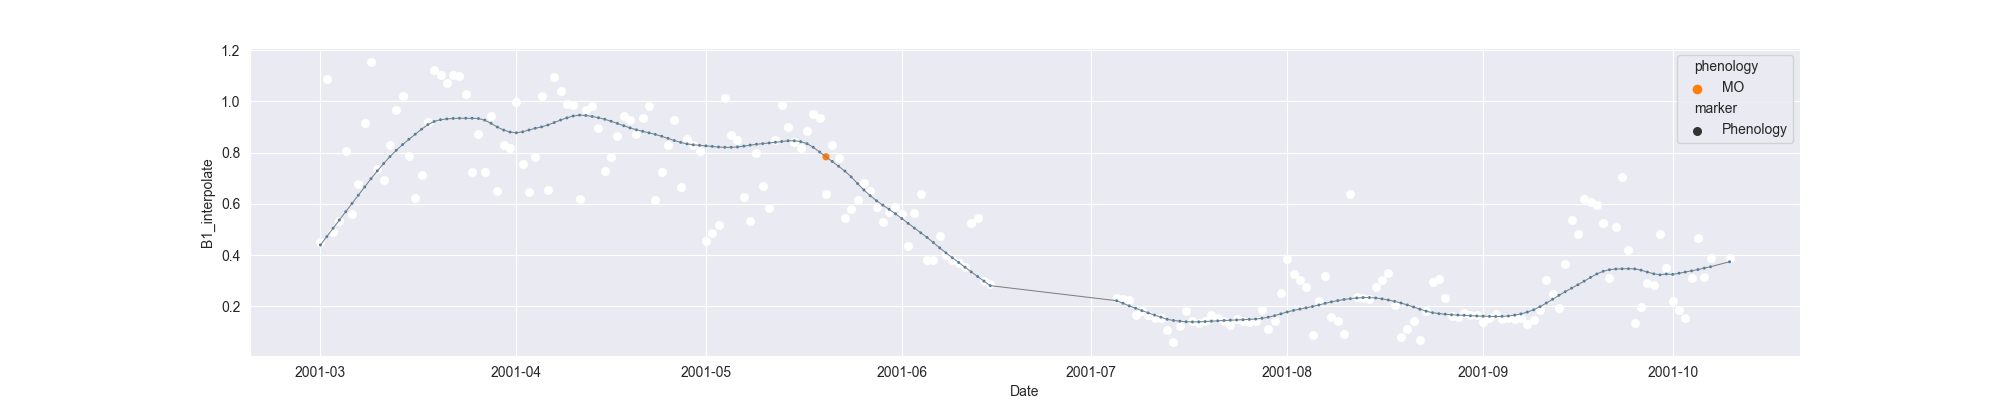

Values plotted in this chart, from the file beside it:
system:time_start, B1, B1_interpolate, B1_phenology
2001-03-01, 0.4517, 0.4517, 
2001-03-02, 1.088, 1.088, 
2001-03-03, 0.4906, 0.4906, 
2001-03-04, 0.5316, 0.5316, 
2001-03-05, 0.8062, 0.8062, 
2001-03-06, 0.5595, 0.5595, 
2001-03-07, 0.6776, 0.6776, 
2001-03-08, , 0.9157, 
2001-03-09, 1.154, 1.154, 
2001-03-10, 0.7368, 0.7368, 
2001-03-11, 0.6945, 0.6945, 
2001-03-12, , 0.8306, 
2001-03-13, 0.9667, 0.9667, 
2001-03-14, 1.023, 1.023, 
2001-03-15, 0.7853, 0.7853, 
2001-03-16, 0.6243, 0.6243, 
2001-03-17, 0.7145, 0.7145, 
2001-03-18, , 0.9189, 
2001-03-19, 1.123, 1.123, 
2001-03-20, 1.104, 1.104, 
2001-03-21, 1.074, 1.074, 
2001-03-22, 1.103, 1.103, 
2001-03-23, 1.1, 1.1, 
2001-03-24, 1.028, 1.028, 
2001-03-25, 0.7239, 0.7239, 
2001-03-26, 0.8716, 0.8716, 
2001-03-27, 0.7242, 0.7242, 
2001-03-28, 0.9435, 0.9435, 
2001-03-29, 0.6486, 0.6486, 
2001-03-30, 0.8284, 0.8284, 
2001-03-31, 0.818, 0.818, 
2001-04-01, 0.996, 0.996, 
2001-04-02, 0.7539, 0.7539, 
2001-04-03, 0.647, 0.647, 
2001-04-04, 0.7832, 0.7832, 
2001-04-05, 1.022, 1.022, 
2001-04-06, 0.6527, 0.6527, 
2001-04-07, 1.094, 1.094, 
2001-04-08, 1.039, 1.039, 
2001-04-09, 0.9911, 0.9911, 
2001-04-10, 0.9867, 0.9867, 
2001-04-11, 0.6187, 0.6187, 
2001-04-12, 0.9676, 0.9676, 
2001-04-13, 0.9833, 0.9833, 
2001-04-14, 0.8973, 0.8973, 
2001-04-15, 0.7283, 0.7283, 
2001-04-16, 0.7843, 0.7843, 
2001-04-17, , 0.8639, 
2001-04-18, 0.9435, 0.9435, 
2001-04-19, 0.9258, 0.9258, 
2001-04-20, 0.8728, 0.8728, 
2001-04-21, 0.9353, 0.9353, 
2001-04-22, 0.9837, 0.9837, 
2001-04-23, 0.615, 0.615, 
2001-04-24, , 0.7228, 
2001-04-25, 0.8305, 0.8305, 
2001-04-26, 0.9282, 0.9282, 
2001-04-27, 0.6657, 0.6657, 
2001-04-28, 0.8535, 0.8535, 
2001-04-29, , 0.8299, 
... 164 more rows
